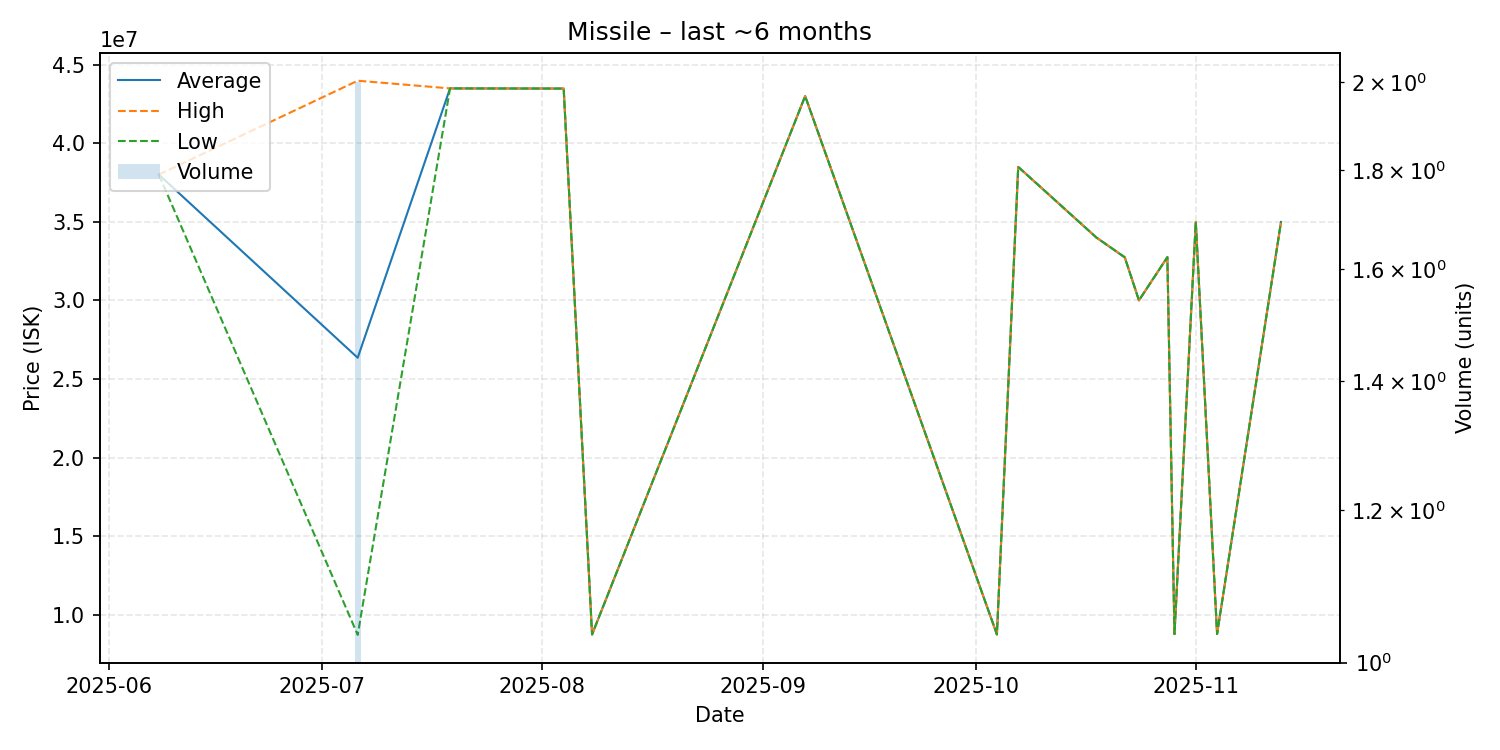

Data behind this chart, as committed beside it:
date, average, highest, lowest, order_count, volume
2025-06-08, 38000000, 38000000, 38000000, 1, 1
2025-07-06, 26350500, 43970000, 8731000, 2, 2
2025-07-19, 43480000, 43480000, 43480000, 1, 1
2025-08-04, 43470000, 43470000, 43470000, 1, 1
2025-08-08, 8757000, 8757000, 8757000, 1, 1
2025-09-07, 42990000, 42990000, 42990000, 1, 1
2025-10-04, 8759000, 8759000, 8759000, 1, 1
2025-10-07, 38490000, 38490000, 38490000, 1, 1
2025-10-18, 34000000, 34000000, 34000000, 1, 1
2025-10-22, 32740000, 32740000, 32740000, 1, 1
2025-10-24, 30000000, 30000000, 30000000, 1, 1
2025-10-28, 32750000, 32750000, 32750000, 1, 1
2025-10-29, 8781000, 8781000, 8781000, 1, 1
2025-11-01, 34990000, 34990000, 34990000, 1, 1
2025-11-04, 8791000, 8791000, 8791000, 1, 1
2025-11-13, 34990000, 34990000, 34990000, 1, 1
